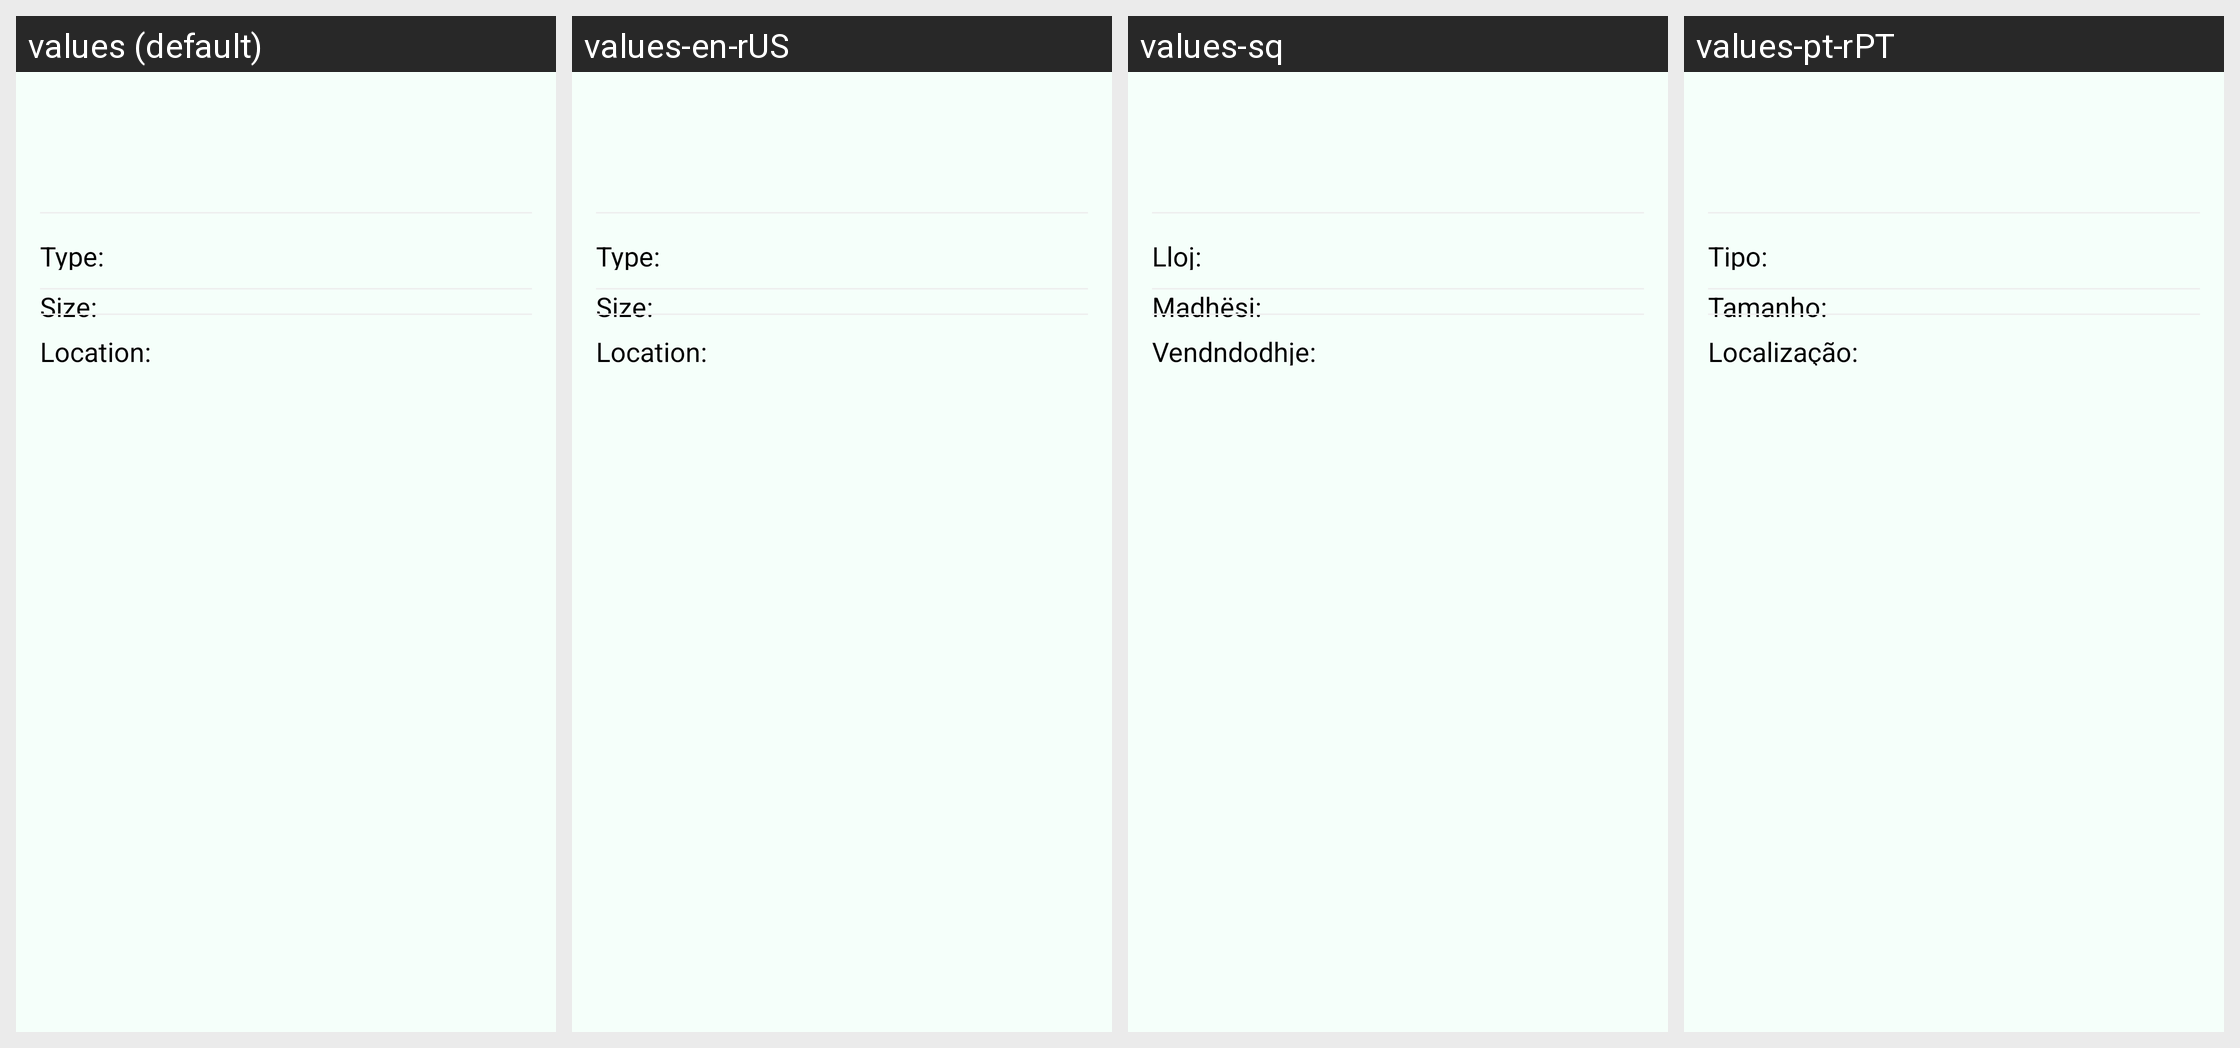

Locale-by-locale string values for the Android screen shown in this grid:
Android screen res/layout/file_details_fragment.xml rendered under 4 locales, left to right: values (default), values-en-rUS, values-sq, values-pt-rPT. Device: Nexus 5 (rendered at 1080×1920; each locale shown at half size, 540×960, under a caption strip naming it); theme Theme.ownCloud.Toolbar.
Other locales in the repository, not shown: values-cs-rCZ, values-de, values-de-rDE, values-en-rGB, values-eo, values-es, values-et-rEE, values-fi-rFI, values-he, values-ja-rJP, values-ko, values-lo, values-nl, values-pt-rBR, values-ru, values-sv, values-tr, values-ug.
Strings drawn on this screen, with the default value and each locale's value (text and hints the layout hard-codes, and strings that could not be matched under every locale, appear in the picture but are not listed):

filedetails_type
  values: Type:
  values-en-rUS: Type:
  values-sq: Lloj:
  values-pt-rPT: Tipo:

filedetails_size
  values: Size:
  values-en-rUS: Size:
  values-sq: Madhësi:
  values-pt-rPT: Tamanho:

ssl_validator_label_L
  values: Location:
  values-en-rUS: Location:
  values-sq: Vendndodhje:
  values-pt-rPT: Localização:
